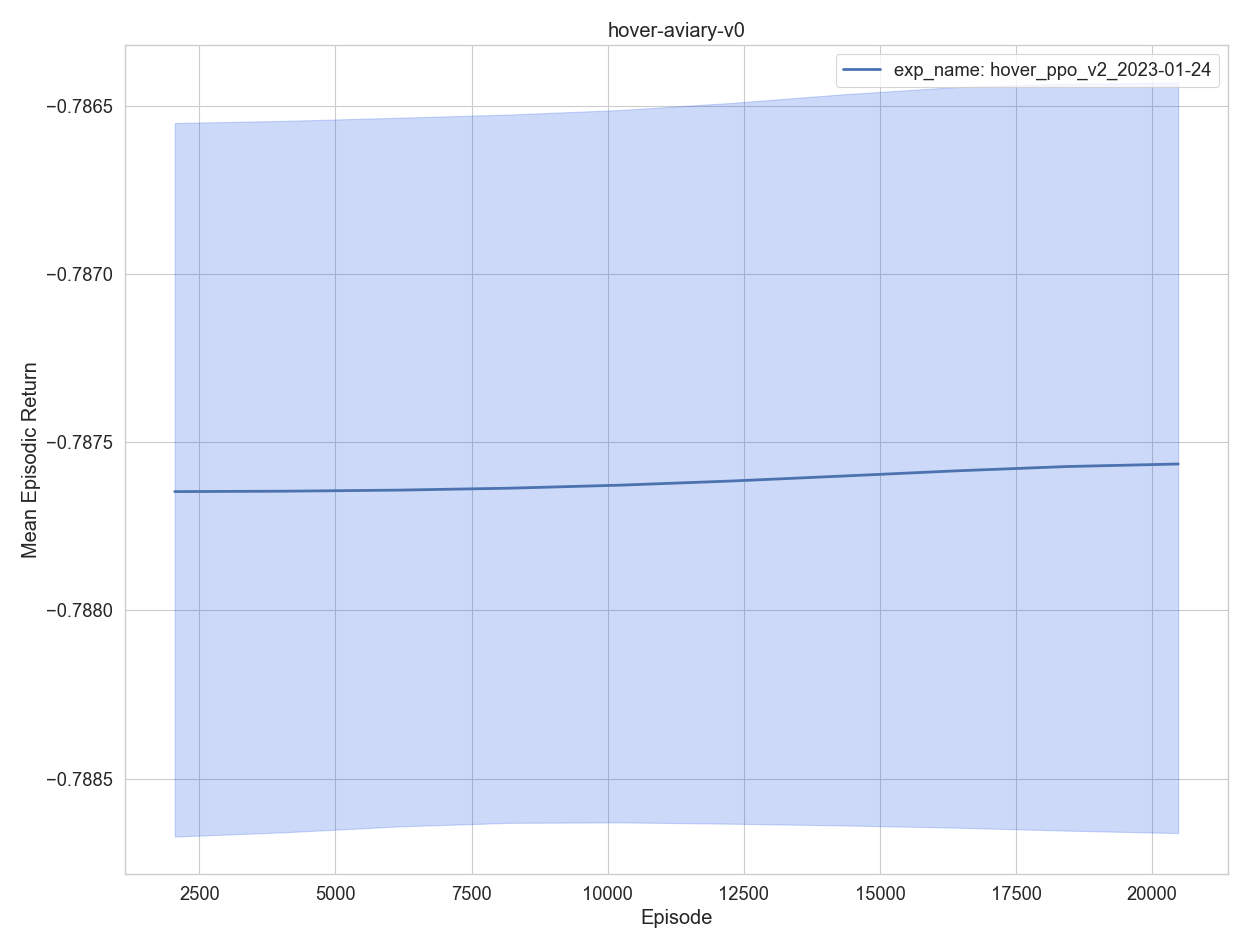

The data file committed next to this chart (first rows):
, experiment, timestep, mean episodic runtime, mean episodic length, eval episodes, mean episodic returns, min episodic returns, max episodic returns, std episodic returns, episodes, training time
0, exp_name: hover_ppo_v2_2023-01-24, 2048, 0.000591, 1.0, 2048, -0.7876, -0.7888, -0.7866, 0.000321, 1, 29.27
1, exp_name: hover_ppo_v2_2023-01-24, 4096, 0.000591, 1.0, 2048, -0.7876, -0.7887, -0.7865, 0.000322, 2, 58.59
2, exp_name: hover_ppo_v2_2023-01-24, 6144, 0.000563, 1.0, 2048, -0.7877, -0.7886, -0.7865, 0.000325, 3, 87.5
3, exp_name: hover_ppo_v2_2023-01-24, 8192, 0.000486, 1.0, 2048, -0.7876, -0.7886, -0.7865, 0.000324, 4, 114.8
4, exp_name: hover_ppo_v2_2023-01-24, 10240, 0.000488, 1.0, 2048, -0.7876, -0.7886, -0.7866, 0.00032, 5, 142.1
0, exp_name: hover_ppo_v2_2023-01-24, 12288, 0.000491, 1.0, 2048, -0.7876, -0.7887, -0.7865, 0.000321, 6, 169.4
1, exp_name: hover_ppo_v2_2023-01-24, 14336, 0.000485, 1.0, 2048, -0.7876, -0.7887, -0.7865, 0.000331, 7, 196.5
2, exp_name: hover_ppo_v2_2023-01-24, 16384, 0.000488, 1.0, 2048, -0.7876, -0.7886, -0.7863, 0.000317, 8, 223.7
3, exp_name: hover_ppo_v2_2023-01-24, 18432, 0.000493, 1.0, 2048, -0.7876, -0.7885, -0.7865, 0.000325, 9, 251.1
4, exp_name: hover_ppo_v2_2023-01-24, 20480, 0.000482, 1.0, 2048, -0.7875, -0.7888, -0.7865, 0.000326, 10, 278.4
